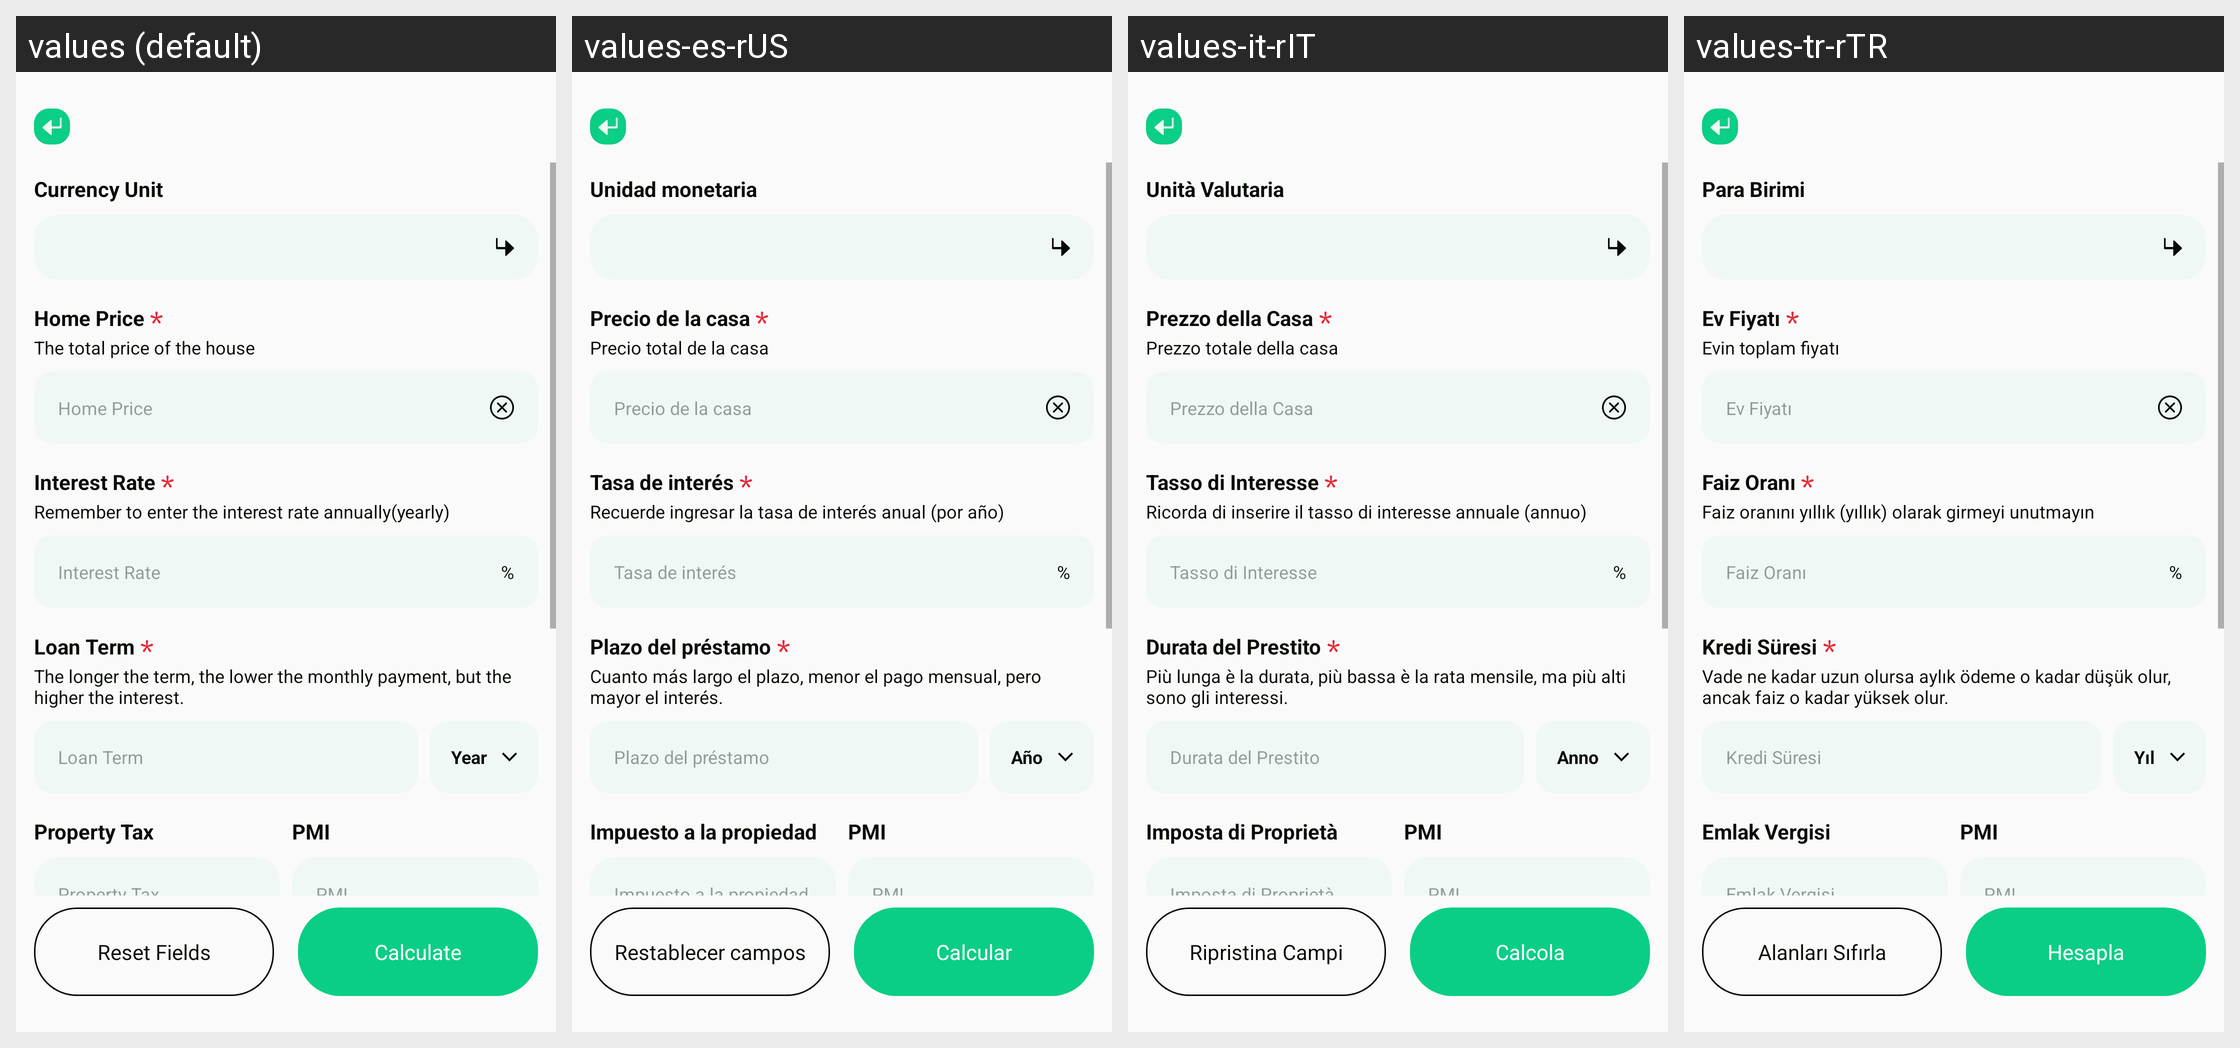

Translations of the strings shown on this Android screen, per locale in the grid:
Android screen res/layout/activity_mortgages_plf.xml rendered under 4 locales, left to right: values (default), values-es-rUS, values-it-rIT, values-tr-rTR. Device: Nexus 5 (rendered at 1080×1920; each locale shown at half size, 540×960, under a caption strip naming it); theme Theme.PrecisionLoanFinanceCalc.
Other locales in the repository, not shown: values-ar-rAE, values-bn-rBD, values-de-rDE, values-fil-rPH, values-fr-rFR, values-hi-rIN, values-in-rID, values-ja-rJP, values-ko-rKR, values-ms-rMY, values-pt-rBR, values-ru-rRU, values-th-rTH, values-vi-rVN, values-zh-rTW.
Strings drawn on this screen, with the default value and each locale's value (text and hints the layout hard-codes, and strings that could not be matched under every locale, appear in the picture but are not listed):

plf_currency_unit
  values: Currency Unit
  values-es-rUS: Unidad monetaria
  values-it-rIT: Unità Valutaria
  values-tr-rTR: Para Birimi

plf_home_price
  values: Home Price
  values-es-rUS: Precio de la casa
  values-it-rIT: Prezzo della Casa
  values-tr-rTR: Ev Fiyatı

plf_the_total_price_house
  values: The total price of the house
  values-es-rUS: Precio total de la casa
  values-it-rIT: Prezzo totale della casa
  values-tr-rTR: Evin toplam fiyatı

plf_interest_rate
  values: Interest Rate
  values-es-rUS: Tasa de interés
  values-it-rIT: Tasso di Interesse
  values-tr-rTR: Faiz Oranı

plf_remember_enter_interest
  values: Remember to enter the interest rate annually(yearly)
  values-es-rUS: Recuerde ingresar la tasa de interés anual (por año)
  values-it-rIT: Ricorda di inserire il tasso di interesse annuale (annuo)
  values-tr-rTR: Faiz oranını yıllık (yıllık) olarak girmeyi unutmayın

app_percent
  values: %
  values-es-rUS: %  [not translated; the default value is used]
  values-it-rIT: %  [not translated; the default value is used]
  values-tr-rTR: %  [not translated; the default value is used]

plf_loan_term
  values: Loan Term
  values-es-rUS: Plazo del préstamo
  values-it-rIT: Durata del Prestito
  values-tr-rTR: Kredi Süresi

plf_the_longer_term_but_higher
  values: The longer the term, the lower the monthly payment, but the higher the interest.
  values-es-rUS: Cuanto más largo el plazo, menor el pago mensual, pero mayor el interés.
  values-it-rIT: Più lunga è la durata, più bassa è la rata mensile, ma più alti sono gli interessi.
  values-tr-rTR: Vade ne kadar uzun olursa aylık ödeme o kadar düşük olur, ancak faiz o kadar yüksek olur.

plf_year
  values: Year
  values-es-rUS: Año
  values-it-rIT: Anno
  values-tr-rTR: Yıl

plf_property_tax
  values: Property Tax
  values-es-rUS: Impuesto a la propiedad
  values-it-rIT: Imposta di Proprietà
  values-tr-rTR: Emlak Vergisi

plf_pmi
  values: PMI
  values-es-rUS: PMI  [not translated; the default value is used]
  values-it-rIT: PMI  [not translated; the default value is used]
  values-tr-rTR: PMI  [not translated; the default value is used]

plf_reset_fields
  values: Reset Fields
  values-es-rUS: Restablecer campos
  values-it-rIT: Ripristina Campi
  values-tr-rTR: Alanları Sıfırla

plf_calculate
  values: Calculate
  values-es-rUS: Calcular
  values-it-rIT: Calcola
  values-tr-rTR: Hesapla
